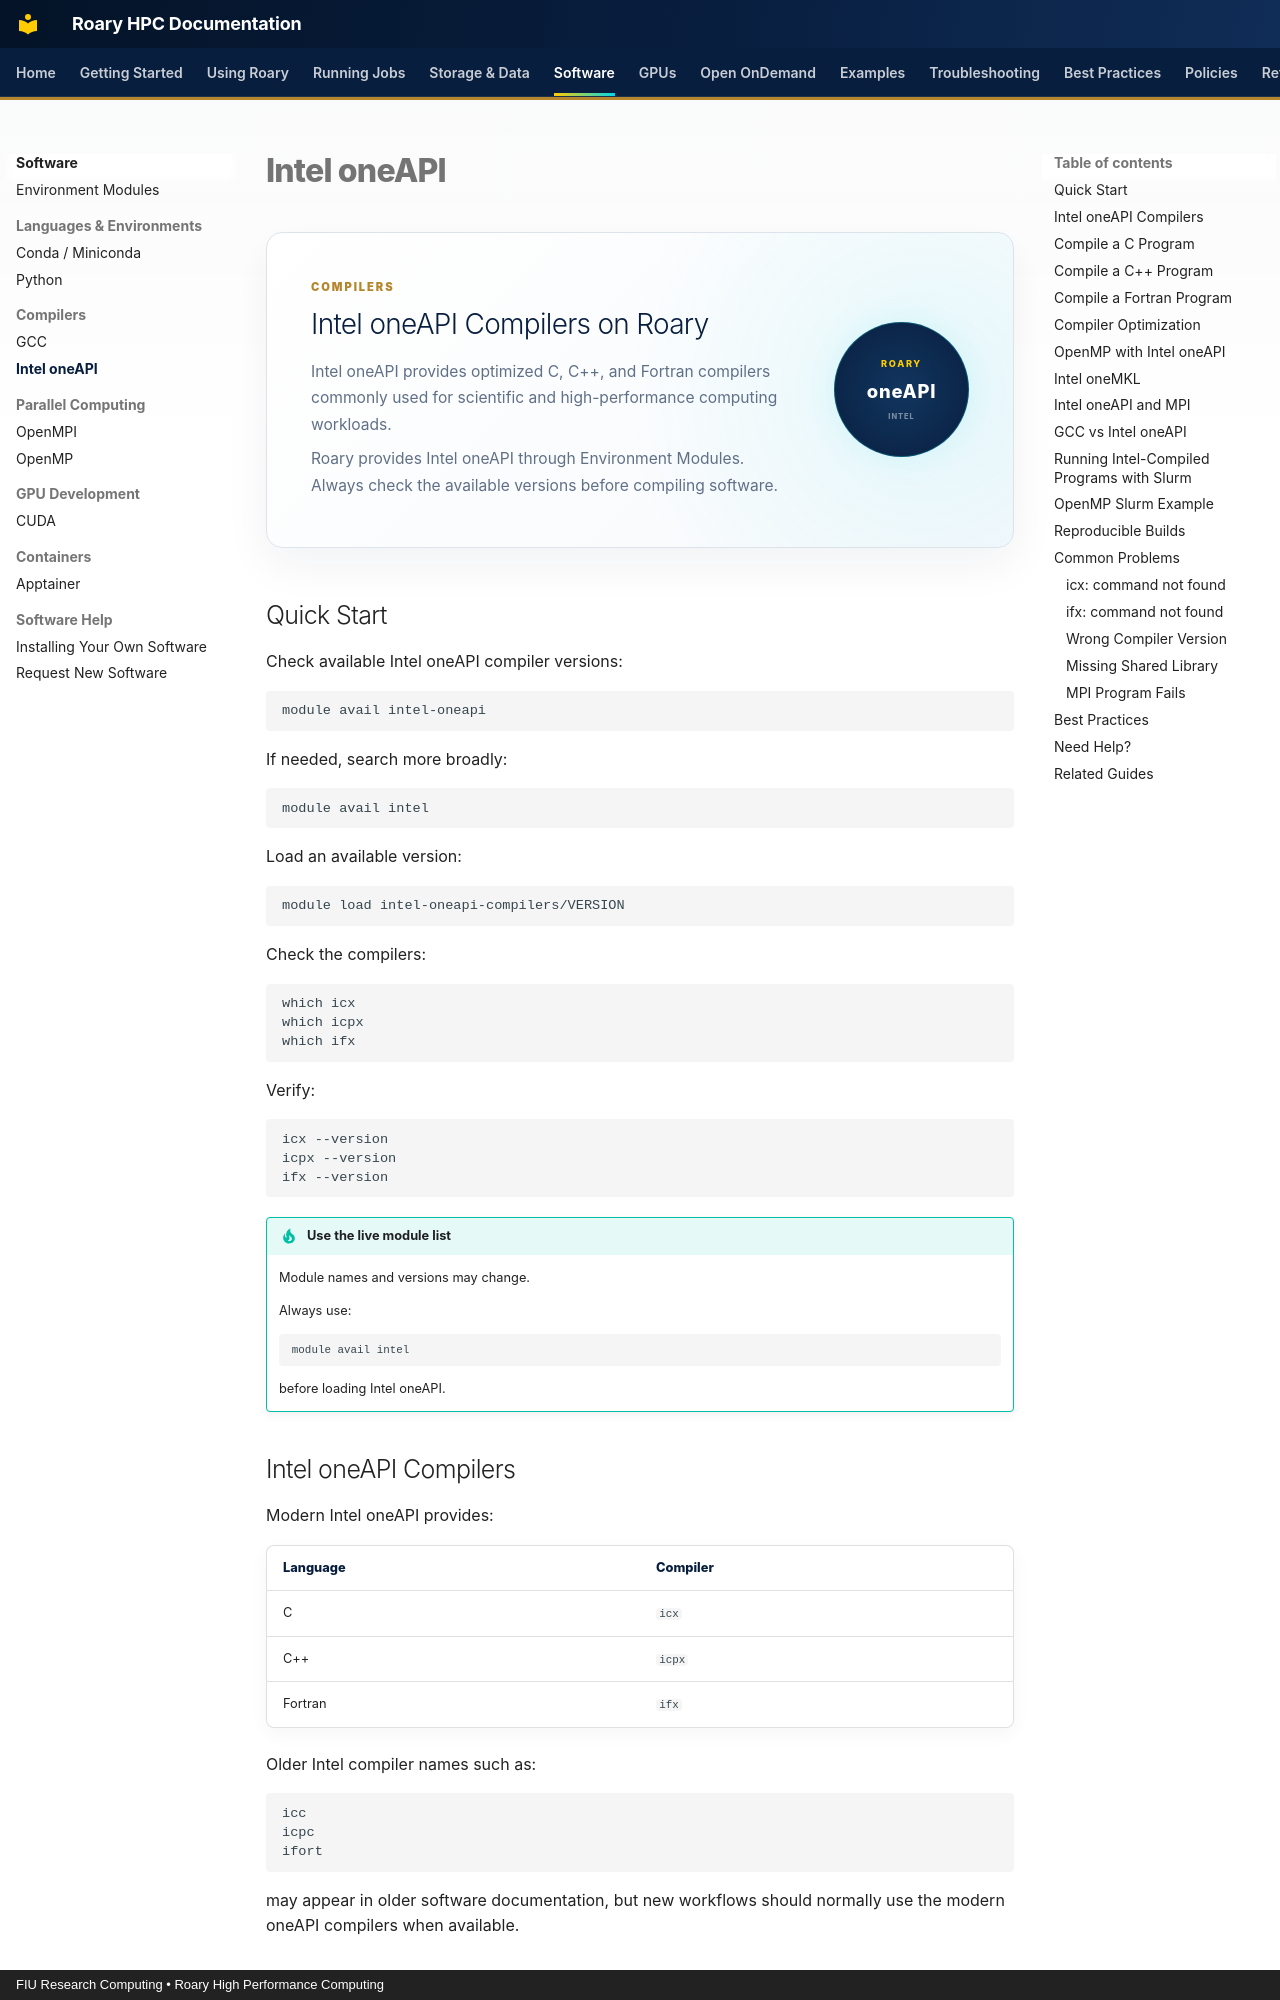

repository: Rohanpaul-07/roary-hpc-docs · page: software/parallel/intel-oneapi/index.html · generator: mkdocs · copyright: FIU Research Computing • Roary High Performance Computing

# Intel oneAPI

<div class="oneapi-hero">

  <div class="oneapi-hero-content">

    <span class="roary-page-eyebrow">
      COMPILERS
    </span>

    <h2>Intel oneAPI Compilers on Roary</h2>

    <p>
      Intel oneAPI provides optimized C, C++, and Fortran compilers commonly
      used for scientific and high-performance computing workloads.
    </p>

    <p>
      Roary provides Intel oneAPI through Environment Modules. Always check
      the available versions before compiling software.
    </p>

  </div>

  <div class="oneapi-hero-badge">
    <span>ROARY</span>
    <strong>oneAPI</strong>
    <small>INTEL</small>
  </div>

</div>


## Quick Start

Check available Intel oneAPI compiler versions:

```bash
module avail intel-oneapi
```

If needed, search more broadly:

```bash
module avail intel
```

Load an available version:

```bash
module load intel-oneapi-compilers/VERSION
```

Check the compilers:

```bash
which icx
which icpx
which ifx
```

Verify:

```bash
icx --version
icpx --version
ifx --version
```

!!! tip "Use the live module list"
    Module names and versions may change.

    Always use:

    ```bash
    module avail intel
    ```

    before loading Intel oneAPI.
